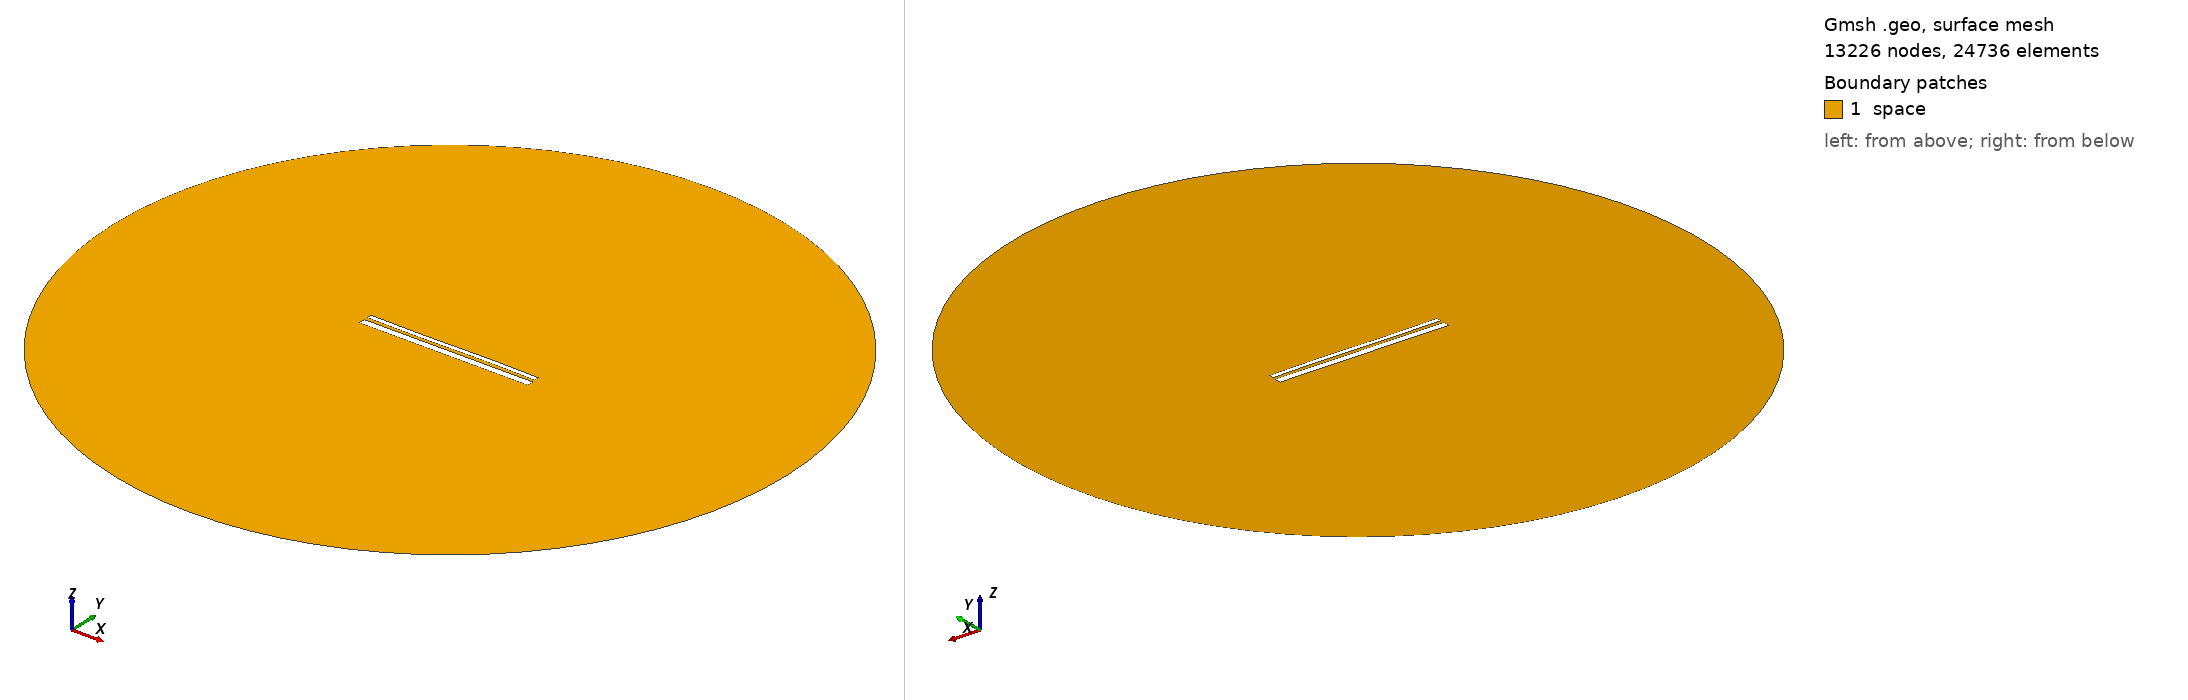

Gmsh geometry script, surface-meshed: 13226 nodes, 24736 surface elements. Boundary patches (legend numbers): 1 space. Left view from above one corner, right view from below the opposite corner. Legend entries are the model's physical surfaces. The drawing asked Gmsh for element sizes between 1% and 20% of the model's largest extent; the script's own settings can give other sizes.

=== 12678.geo (drawn) ===
//---------------------------------------
// Geometry kernel
//---------------------------------------

SetFactory("OpenCASCADE");



//---------------------------------------
// Parameters of the geometry
//---------------------------------------

// Overetch of the upper plate
overetch = 0.5;

// Distance between the plates
distance = 1.5;

// Discretization over the x axis (for the deformation)
nx = 50; 

// Length of the plate
L = 100 - overetch; 

// Number of modes
n = 4; 

// 1st mode coefficient
coeff(1) = -0.075;
beta(1) = 0.596864 * 3.1415926535 / L;

// 2nd mode coefficient
coeff(2) = 0.0;
beta(2) = 1.49418 * 3.1415926535 / L;

// 3rd mode coefficient
coeff(3) = -0.15;
beta(3) = 2.50025 * 3.1415926535 / L;

// 4th mode coefficient
coeff(4) = 0.0;
beta(4) = 3.49999 * 3.1415926535 / L;



//---------------------------------------
// Upper plate (deformed rectangle)
//---------------------------------------

// Coordiantes of the upper plate
xmin = -50;
xmax = 50 - overetch;

// Height of the upper plate
yheight = 4 - 2 * overetch;

// Indexes of the points
UpperID[] = {};
LowerID[] = {};
LeftID[] = {};
RightID[] = {};

// Point index
p = 1;

// Horizontal edges
For i In {1:nx}
    x = xmin + (i-1)*(xmax - xmin)/(nx-1);

    y_bottom = distance / 2 + overetch;
    For j In {1:n}
        C = (Cosh(beta(j)*L) + Cos(beta(j)*L)) / (Sinh(beta(j)*L) + Sin(beta(j)*L));
        y_bottom  = y_bottom + coeff(j) * (Cosh(beta(j)*(x+50)) - Cos(beta(j)*(x+50)) - C * (Sinh(beta(j)*(x+50)) - Sin(beta(j)*(x+50))));
    EndFor

    y_top = y_bottom + yheight;

    Point(p) = {x, y_top, 0, 1.0};
    UpperID[i] = p;
    p = p + 1;

    Point(p) = {x, y_bottom, 0, 1.0};
    LowerID[i] = p;
    p = p + 1;
EndFor

// Create point lists
UpperPts[] = {}; LowerPts[] = {};
For i In {1:nx}
  UpperPts[] += {UpperID[i]};
  LowerPts[] += {LowerID[i]};
EndFor

// Build splines
Spline(1) = {UpperPts[]};
Spline(2) = {LowerPts[]};
Line(3) = {LowerPts[nx-1], UpperPts[nx-1]};
Line(4) = {LowerPts[0], UpperPts[0]};

// Build the plane surface
Curve Loop(1) = {2, 3, -1, -4};
Plane Surface(1) = {1};



//---------------------------------------
// Lower plate (rectangle)
//---------------------------------------

// Vertices
Point(1001) = {-50, -1, 0, 1.0};
Point(1002) = { 50, -1, 0, 1.0};
Point(1003) = { 50,  -5, 0, 1.0};
Point(1004) = {-50,  -5, 0, 1.0};

// Edges
Line(5) = {1001, 1002};
Line(6) = {1002, 1003};
Line(7) = {1003, 1004};
Line(8) = {1004, 1001};

// Plane surface
Line Loop(2) = {5, 6, 7, 8};
Plane Surface(2) = {2}; 



//---------------------------------------
// Outer (fictious) boundary
//---------------------------------------

// Points
Point(1005) = {0, 0, 0};       // Center
Point(1006) = {200, 0, 0};     // Start point
Point(1007) = {0, 200, 0};     // 90 degrees
Point(1008) = {-200, 0, 0};    // 180 degrees
Point(1009) = {0, -200, 0};    // 270 degrees

// Circle arcs (each needs start, center, end)
Circle(9) = {1006, 1005, 1007};
Circle(10) = {1007, 1005, 1008};
Circle(11) = {1008, 1005, 1009};
Circle(12) = {1009, 1005, 1006};

// Plane surface for the entire domain
Curve Loop(3) = {9, 10, 11, 12};
Surface(3) = {3};

// Subtract the plates from the whole domain to obtain the actual domain where we want to solve the equations
BooleanDifference{ Surface{3}; Delete; }{ Surface{1}; Surface{2}; Delete; }




//---------------------------------------
// Transfinite Lines/Curves
//---------------------------------------

// Set the number of points on the boundaries
r = 7;

// Plates
Transfinite Curve {1, 2} = 50*r Using Progression 1;
Transfinite Curve {3, 4} = 2*r Using Progression 1;
Transfinite Line {5, 7} = 50*r Using Progression 1;
Transfinite Line {6, 8} = 2*r Using Progression 1;

// Outer boundary
Transfinite Line {9, 10, 11, 12} = 20 Using Progression 1;



//---------------------------------------
// Physical groups
//---------------------------------------                

// Physical curves (boundaries)
Physical Line("force_segment", 10) = {2};
Physical Line("upper_plate", 11) = {1, 3, 4};
Physical Line("lower_plate", 12) = {5, 6, 7, 8};
Physical Line("boundary", 20) = {9, 10, 11, 12};

// Physical Surfaces
Physical Surface("space", 30) = {3};



//---------------------------------------
// 6. Generate the Mesh
//---------------------------------------

// 2D mesh generation
Mesh 2;
